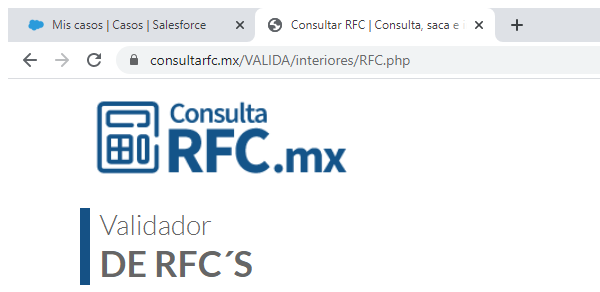
Task: Actualización de contratos de clientes por correo electrónico
Workflow: ValidarRFC

Step 1: Attach consulta RFC in window '*RFC*' (chrome.exe)

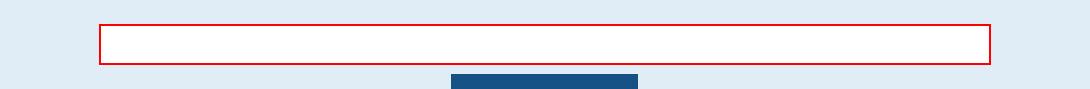
Step 2: type [in_Rfc] into the text box

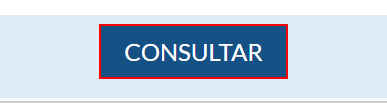
Step 3: click on the button

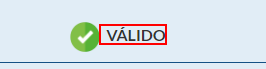
Step 4: get-text from the text

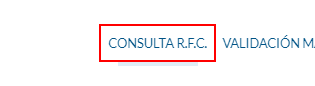
Step 5: click on the link 'CONSULTA r.f.c.'
